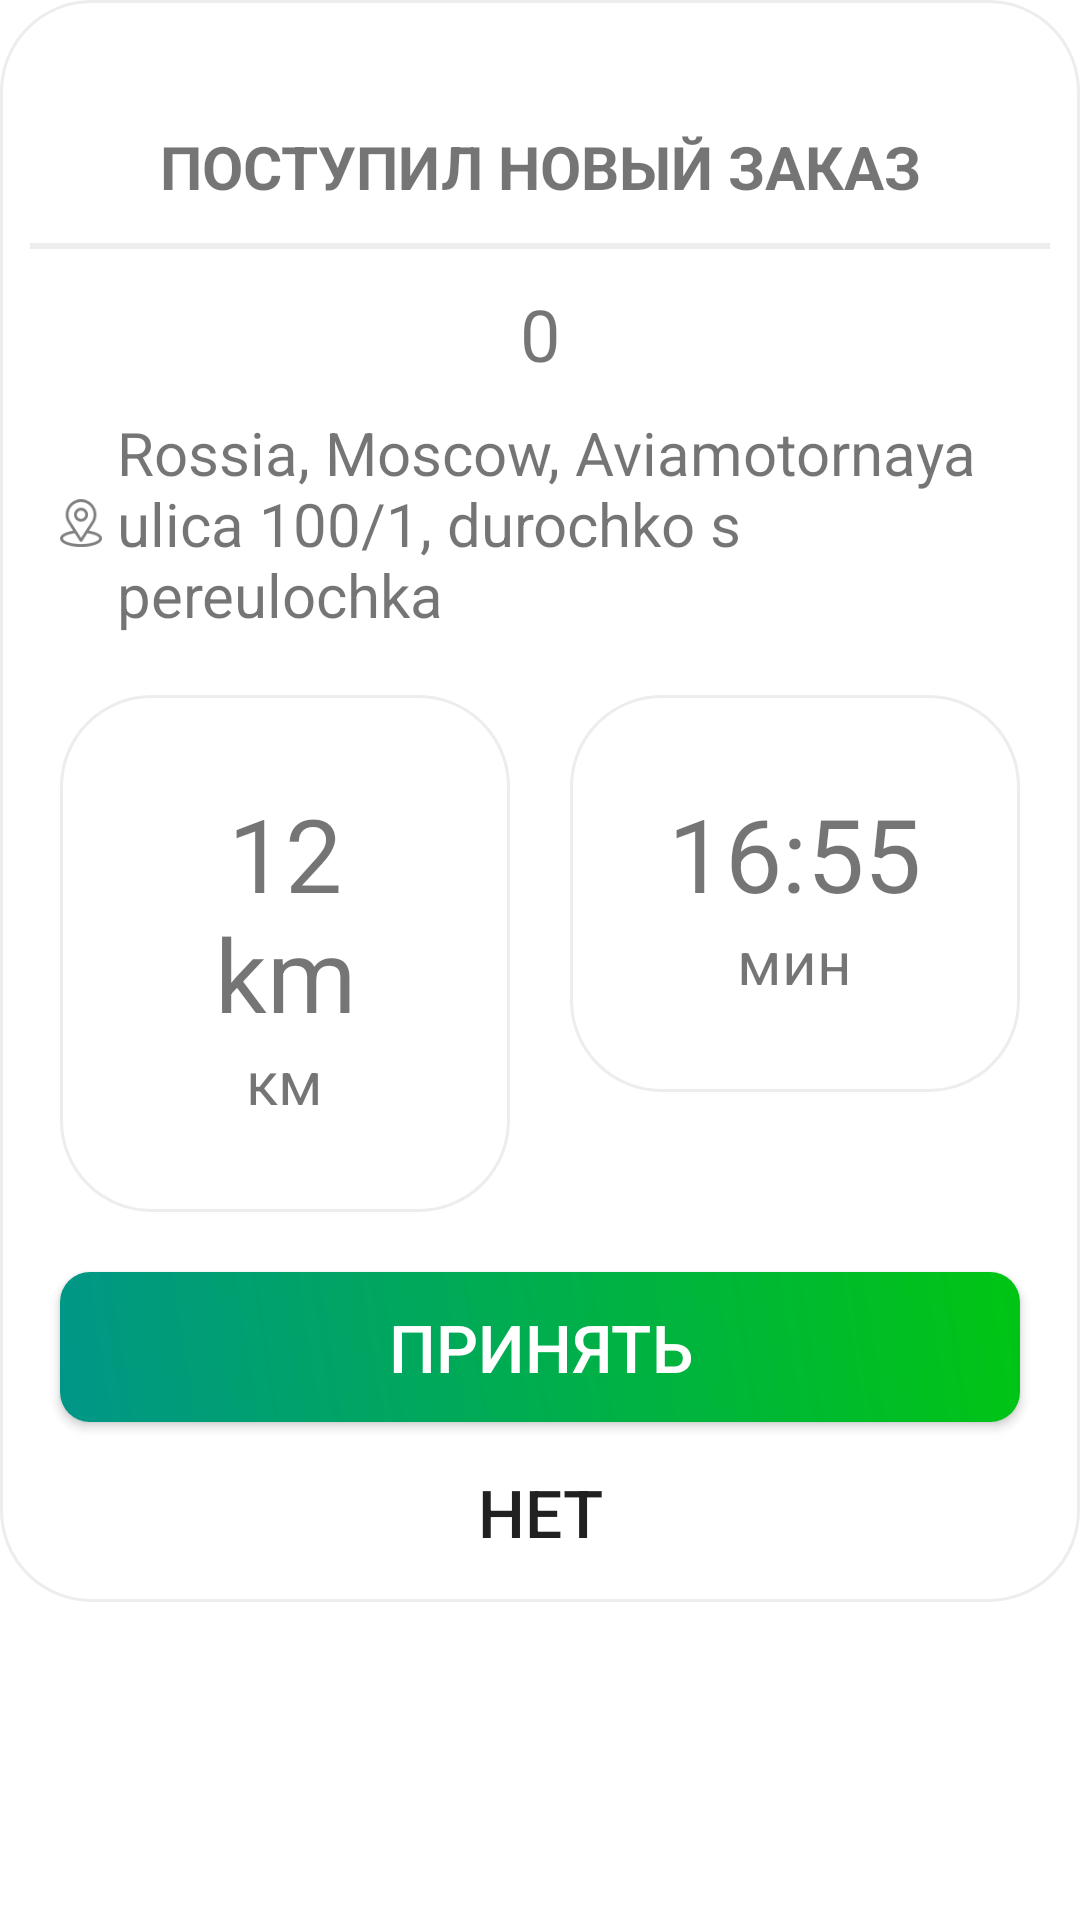

Here is an Android app screen rendered from its layout file. Give the layout XML and the strings, colors and styles it references.
<!-- AndroidManifest.xml: application theme AppTheme -->
<!-- res/layout/custom_dialog_common_order.xml -->
<?xml version="1.0" encoding="utf-8"?>
<LinearLayout xmlns:android="http://schemas.android.com/apk/res/android"
    xmlns:app="http://schemas.android.com/apk/res-auto"
    android:layout_width="match_parent"
    android:layout_height="wrap_content"
    android:background="@color/transparent"
    android:orientation="vertical">

    <LinearLayout
        android:layout_width="match_parent"
        android:layout_height="wrap_content"
        android:orientation="vertical"
        android:background="@drawable/gray_round_border">
    <TextView
        android:layout_width="match_parent"
        android:layout_height="wrap_content"
        android:layout_marginLeft="32dp"
        android:layout_marginTop="32dp"
        android:layout_marginRight="32dp"
        android:layout_marginBottom="12dp"
        android:gravity="center"
        android:text="@string/NEWORDER"
        android:textSize="20dp"
        android:textStyle="bold" />

    <View
        android:layout_width="match_parent"
        android:layout_height="2dp"
        android:background="@color/colorGrayLight" />

    <TextView
        android:id="@+id/txtTimeout"
        android:layout_width="match_parent"
        android:layout_height="wrap_content"
        android:layout_marginTop="12dp"
        android:gravity="center"
        android:text="0"
        android:textSize="24dp" />

    <LinearLayout
        android:layout_width="match_parent"
        android:layout_height="wrap_content"
        android:orientation="horizontal"
        android:layout_marginTop="10dp">

        <ImageView
            android:paddingLeft="10dp"
            android:layout_width="24dp"
            android:layout_height="24dp"
            app:srcCompat="@drawable/location"
            android:layout_gravity="center"/>

        <TextView
            android:id="@+id/msg"
            android:layout_width="match_parent"
            android:layout_height="wrap_content"
            android:layout_marginLeft="5dp"
            android:textSize="20sp"
            android:text="Rossia, Moscow, Aviamotornaya ulica 100/1, durochko s pereulochka" />
    </LinearLayout>

    <LinearLayout
        android:layout_width="match_parent"
        android:layout_height="wrap_content"
        android:orientation="horizontal"
        android:layout_marginTop="10dp">

        <LinearLayout
            android:layout_width="match_parent"
            android:layout_height="wrap_content"
            android:layout_weight="1"
            android:orientation="vertical"
            android:gravity="center"
            android:layout_margin="10dp"
            android:padding="30dp"
            android:background="@drawable/gray_round_border" >

            <TextView
                android:id="@+id/msgDistance"
                android:layout_width="wrap_content"
                android:layout_height="wrap_content"
                android:text="12 km"
                android:gravity="center"
                android:textSize="34sp" />

            <TextView
                android:layout_width="wrap_content"
                android:layout_height="wrap_content"
                android:text="@string/km"
                android:textSize="20dp"
                />
        </LinearLayout>

        <LinearLayout
            android:layout_width="match_parent"
            android:layout_height="wrap_content"
            android:layout_weight="1"
            android:gravity="center"
            android:padding="30dp"
            android:layout_margin="10dp"
            android:background="@drawable/gray_round_border"
            android:orientation="vertical">

            <TextView
                android:id="@+id/msgTime"
                android:layout_width="wrap_content"
                android:layout_height="wrap_content"
                android:text="16:55"
                android:gravity="center"
                android:textSize="34sp" />

            <TextView
                android:layout_width="wrap_content"
                android:layout_height="wrap_content"
                android:text="@string/min"
                android:textSize="20dp"
                />
        </LinearLayout>

    </LinearLayout>

    <LinearLayout
        android:layout_width="match_parent"
        android:layout_height="wrap_content"
        android:orientation="vertical"
        android:gravity="center">

        <Button
            android:id="@+id/btnClose"
            android:layout_gravity="center"
            android:layout_width="match_parent"
            android:layout_height="50dp"
            android:layout_margin="10dp"
            android:layout_marginLeft="32dp"
            android:layout_weight="1"
            android:background="@drawable/gradient_green"
            android:text="@string/ACCEPT"
            android:textSize="@dimen/bigFont"
            android:textColor="@color/colorWhite" />

        <Button
            android:id="@+id/btn_no"
            android:layout_width="wrap_content"
            android:layout_height="40dp"
            android:layout_gravity="center"
            android:background="@null"
            android:text="@string/NO"
            android:textSize="@dimen/bigFont" />
    </LinearLayout>
    </LinearLayout>
</LinearLayout>
<!-- resources referenced by this layout -->
<resources>
  <color name="colorGrayLight">#ededed</color>
  <color name="colorWhite">#ffffff</color>
  <color name="transparent">#00FFFFFF</color>
  <dimen name="bigFont">22sp</dimen>
  <!-- drawable gradient_green (drawable-v24) -->
  <?xml version="1.0" encoding="utf-8"?>
  <shape xmlns:android="http://schemas.android.com/apk/res/android"
      android:shape="rectangle" >
  
      <corners android:radius="10dp" />
  
      <gradient
          android:angle="45"
          android:endColor="@color/colorButtonBgGreen"
          android:startColor="#009688"
          android:type="linear" />
  
  </shape>
  <!-- drawable gray_round_border (drawable-v24) -->
  <?xml version="1.0" encoding="utf-8"?>
  <shape xmlns:android="http://schemas.android.com/apk/res/android">
  <solid
      android:color="@color/colorWhite"/>
  <corners
      android:radius="30dp" />
      <stroke android:width="1dp" android:color="@color/colorGrayLight"/>
  <padding
      android:left="10dp"
      android:top="10dp"
      android:right="10dp"
      android:bottom="10dp" />
  </shape>
  <!-- drawable location: png bitmap (drawable, 2489 bytes) -->
  <string name="ACCEPT">ПРИНЯТЬ</string>
  <string name="NEWORDER">ПОСТУПИЛ НОВЫЙ ЗАКАЗ</string>
  <string name="NO">НЕТ</string>
  <string name="km">км</string>
  <string name="min">мин</string>
  <style name="AppTheme" parent="Theme.AppCompat.Light.NoActionBar">
          
          <item name="colorPrimary">@color/colorPrimary</item>
          <item name="colorPrimaryDark">@color/colorPrimaryDark</item>
          <item name="colorAccent">@color/colorAccent</item>
          <item name="android:backgroundDimEnabled">false</item>
          <item name="android:windowBackground">@android:color/transparent</item>
          <item name="android:windowIsTranslucent">false</item>
          <item name="android:windowNoTitle">true</item>
          <item name="android:windowActionBar">false</item>
          <item name="android:windowFullscreen">false</item>
          <item name="android:windowContentOverlay">@null</item>
      </style>
  <color name="colorButtonBgGreen">#00c513</color>
  <color name="colorPrimary">#008577</color>
  <color name="colorPrimaryDark">#00574B</color>
  <color name="colorAccent">#D81B60</color>
</resources>
